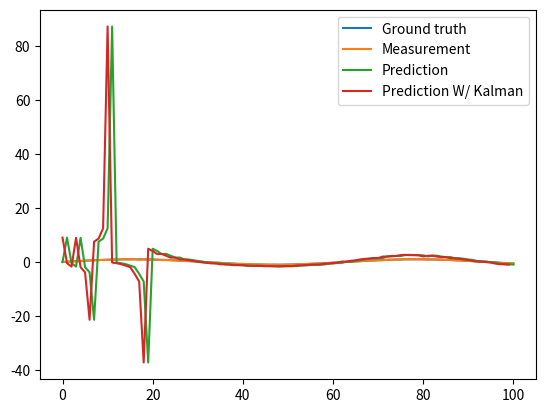

Recreate this plot in Python.
from math import sin
from random import gauss
import numpy as np
import matplotlib.pyplot as plt

d = 0.99

# Ground-truth state
def x(t):
    return sin(t)


# Noisy data
def z(x):
    return x + gauss(0, 5e-2)


def cov_with_decay(cov_XY, X_bar, Y_bar, x, y, d):
    return d ** 2 * cov_XY - d * (1 - d) * (X_bar * y + x * Y_bar) - (1 - d) ** 2 * x * y


def avg_with_decay(X_bar, x, d):
    return d * X_bar + (1 - d) * x


def kg_coef(est, measurement):
    return est / (est + measurement)


def kg_iter(prev, measurement):
    return prev + kg_coef(prev, measurement) * (measurement - prev)

T = np.linspace(0, 10, 101)
X = np.fromiter(map(x, T), "float")
Z = np.fromiter(map(z, X), "float")
P = []
P_kg = []

T_bar = T[0]
Z_bar = Z[0]
cov_TZ = 0

for t, z in zip(T, Z):
    cov_TZ_ = cov_with_decay(cov_TZ, T_bar, Z_bar, t, z, d)
    T_bar_ = avg_with_decay(T_bar, t, d)
    Z_bar_ = avg_with_decay(Z_bar, z, d)

    if len(P) == 0:
        P.append(z)
        cov_TZ = cov_TZ_
        T_bar = T_bar_
        Z_bar = Z_bar_
        continue

    beta_hat = T_bar_ * Z_bar_ / cov_TZ_
    alpha_hat = Z_bar_ - beta_hat * T_bar_

    p_bar = alpha_hat + beta_hat * t
    x_bar = kg_iter(p_bar, z)
    P.append(x_bar)

    cov_TZ = cov_with_decay(cov_TZ, T_bar, Z_bar, t, x_bar, d)
    T_bar = T_bar_
    Z_bar = avg_with_decay(Z_bar, x_bar, d)
    P_kg.append(x_bar)


plt.plot(X, label="Ground truth")
plt.plot(Z, label="Measurement")
plt.plot(P, label="Prediction")
plt.plot(P_kg, label="Prediction W/ Kalman")
plt.legend()
plt.show()
